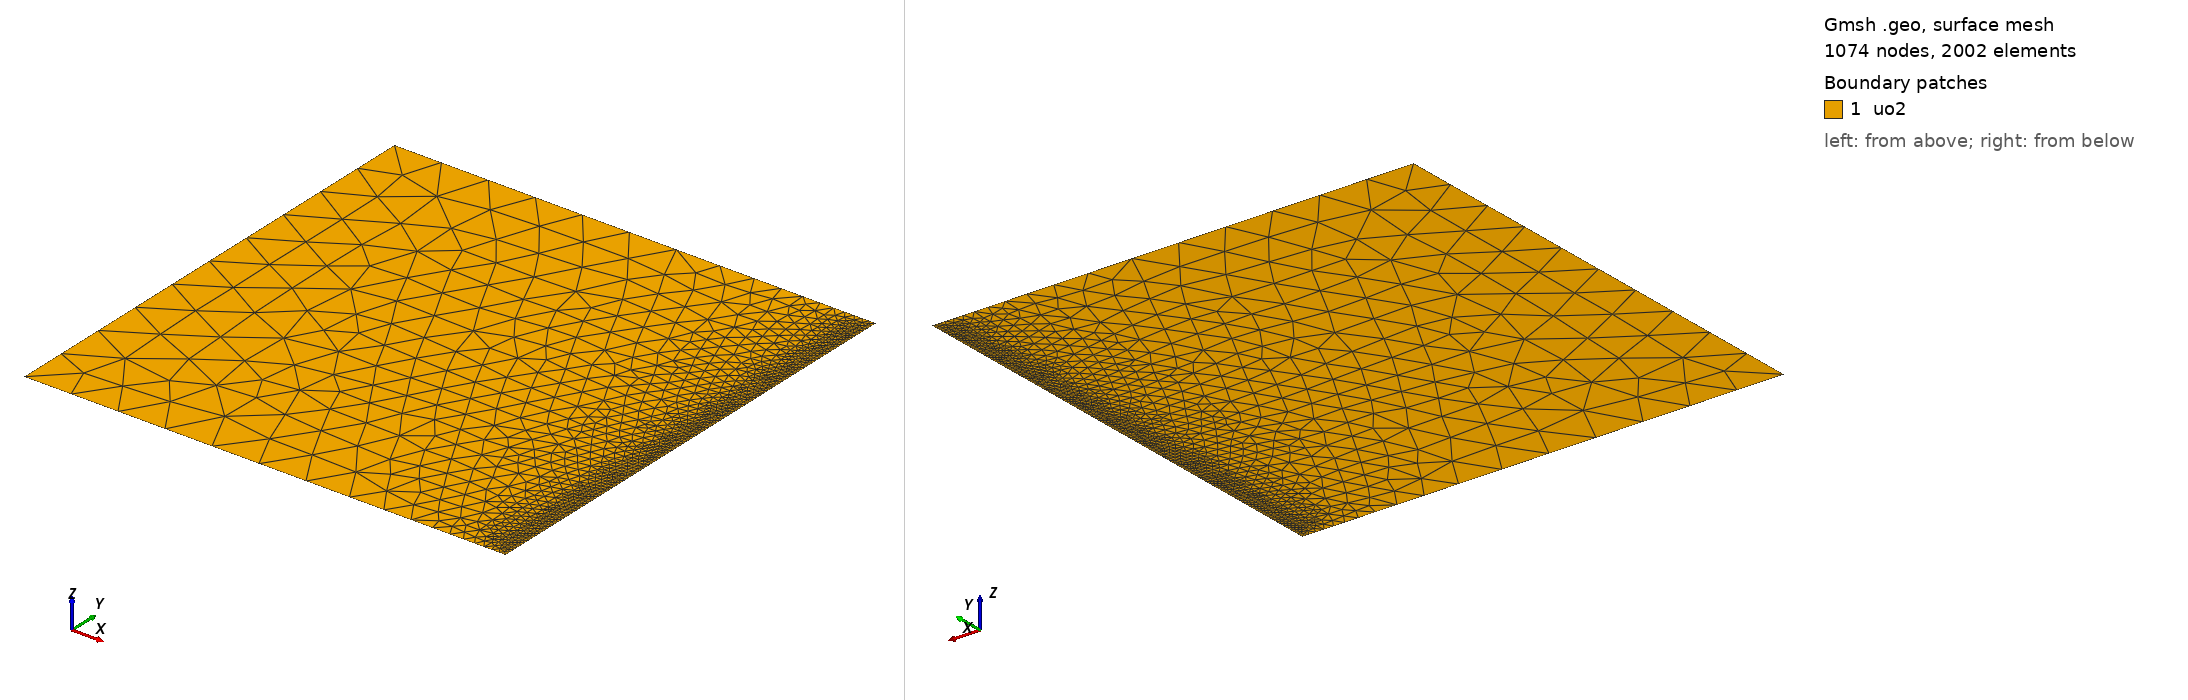

Gmsh geometry script, surface-meshed: 1074 nodes, 2002 surface elements. Boundary patches (legend numbers): 1 uo2. Left view from above one corner, right view from below the opposite corner. Legend entries are the model's physical surfaces. The drawing asked Gmsh for element sizes between 1% and 20% of the model's largest extent; the script's own settings can give other sizes.

=== mesh.geo (drawn) ===
// --.. ..- .-.. .-.. --- --.. ..- .-.. .-.. --- --.. ..- .-.. .-.. ---
//
//  Gmsh GEO for a 2D Axisymmetric cylinder section (Rectangle)
//
// --.. ..- .-.. .-.. --- --.. ..- .-.. .-.. --- --.. ..- .-.. .-.. ---

R = 10.0e-3;      // Radius (m)
H = 10.0e-3;      // Height (m)

lc_outer  = 1.0e-5;   // Refined mesh near contact surface (10 um)
lc_center = 1.0e-3;   // Coarser near axis (1 mm)

Point(1) = {0, 0, 0, lc_center};
Point(2) = {R, 0, 0, lc_outer};
Point(3) = {R, H, 0, lc_outer};
Point(4) = {0, H, 0, lc_center};

Line(1) = {1, 2};  // Bottom
Line(2) = {2, 3};  // Outer wall (Quench)
Line(3) = {3, 4};  // Top
Line(4) = {4, 1};  // Symmetry axis

Curve Loop(1) = {1, 2, 3, 4};
Plane Surface(1) = {1};

// Physical groups
Physical Surface("uo2", 10) = {1};
Physical Curve("bottom", 30) = {1};
Physical Curve("contact_wall", 20) = {2};
Physical Curve("top", 40) = {3};
Physical Curve("axis", 50) = {4};

// Mesh settings
Mesh.Algorithm = 6;

// Refine near the outer boundary (where cracks start)
Field[1] = Distance;
Field[1].CurvesList = {2};

Field[2] = Threshold;
Field[2].InField = 1;
Field[2].SizeMin = lc_outer;
Field[2].SizeMax = lc_center;
Field[2].DistMin = 0.0;
Field[2].DistMax = 4.0e-3; // Match 3D refinement distance (4mm)

Background Field = 2;
Mesh.MeshSizeExtendFromBoundary = 0;
Mesh.MeshSizeFromPoints = 0;
Mesh.MeshSizeFromCurvature = 0;
